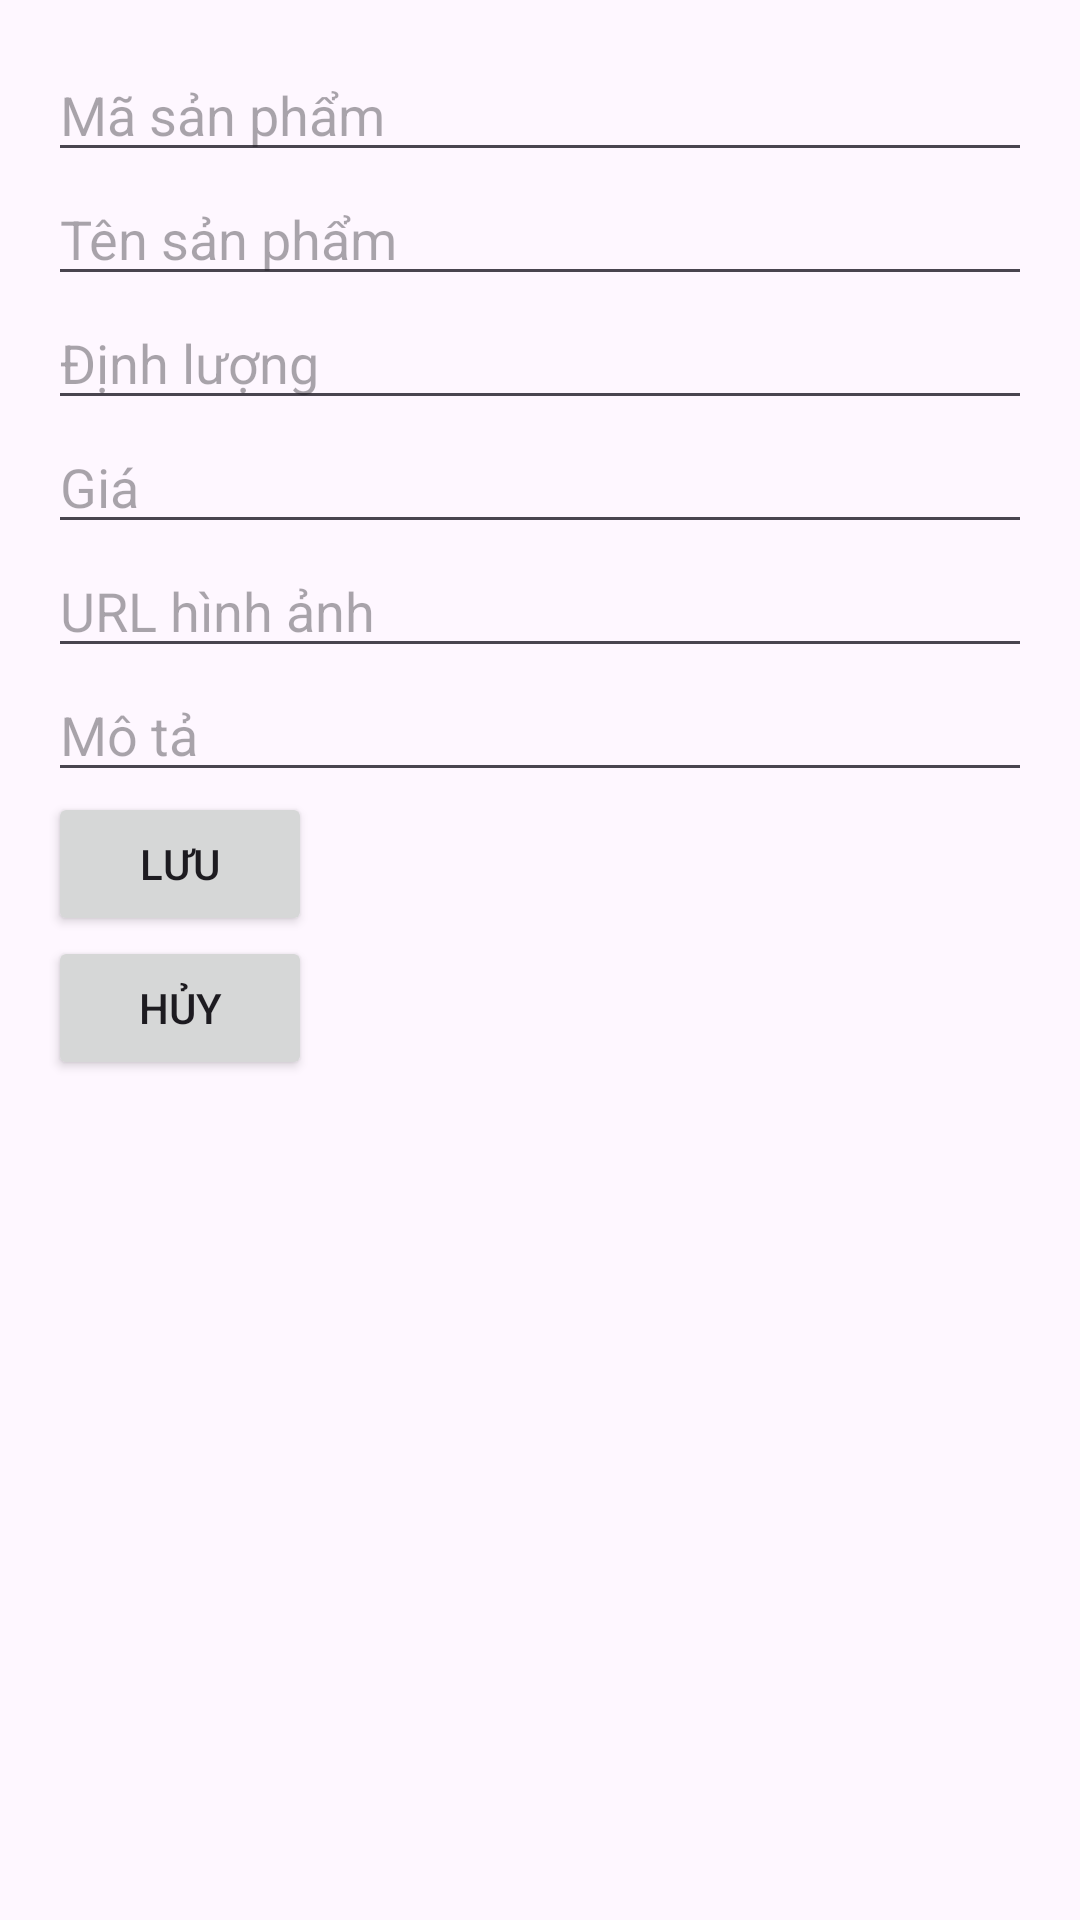

Layout XML and referenced resources for this Android screen:
<!-- AndroidManifest.xml: application theme Theme.FruitShop -->
<!-- res/layout/dialog_add_sanpham.xml -->
<?xml version="1.0" encoding="utf-8"?>
<LinearLayout xmlns:android="http://schemas.android.com/apk/res/android"
    android:layout_width="match_parent"
    android:layout_height="wrap_content"
    android:orientation="vertical"
    android:padding="16dp">

    <EditText
        android:id="@+id/etMaSanPham"
        android:layout_width="match_parent"
        android:layout_height="wrap_content"
        android:hint="Mã sản phẩm" />

    <EditText
        android:id="@+id/etTenSP"
        android:layout_width="match_parent"
        android:layout_height="wrap_content"
        android:hint="Tên sản phẩm" />

    <EditText
        android:id="@+id/etDinhLuong"
        android:layout_width="match_parent"
        android:layout_height="wrap_content"
        android:hint="Định lượng" />

    <EditText
        android:id="@+id/etGia"
        android:layout_width="match_parent"
        android:layout_height="wrap_content"
        android:hint="Giá"
        android:inputType="numberDecimal" />

    <EditText
        android:id="@+id/etHinhAnh"
        android:layout_width="match_parent"
        android:layout_height="wrap_content"
        android:hint="URL hình ảnh" />

    <EditText
        android:id="@+id/etMoTa"
        android:layout_width="match_parent"
        android:layout_height="wrap_content"
        android:hint="Mô tả" />

    <Button
        android:id="@+id/btnLuu"
        android:layout_width="wrap_content"
        android:layout_height="wrap_content"
        android:text="Lưu" />

    <Button
        android:id="@+id/btnHuy"
        android:layout_width="wrap_content"
        android:layout_height="wrap_content"
        android:text="Hủy" />
</LinearLayout>
<!-- resources referenced by this layout -->
<resources>
  <style name="Theme.FruitShop" parent="Base.Theme.FruitShop" />
  <style name="Base.Theme.FruitShop" parent="Theme.Material3.DayNight.NoActionBar">
          
          
      </style>
</resources>
